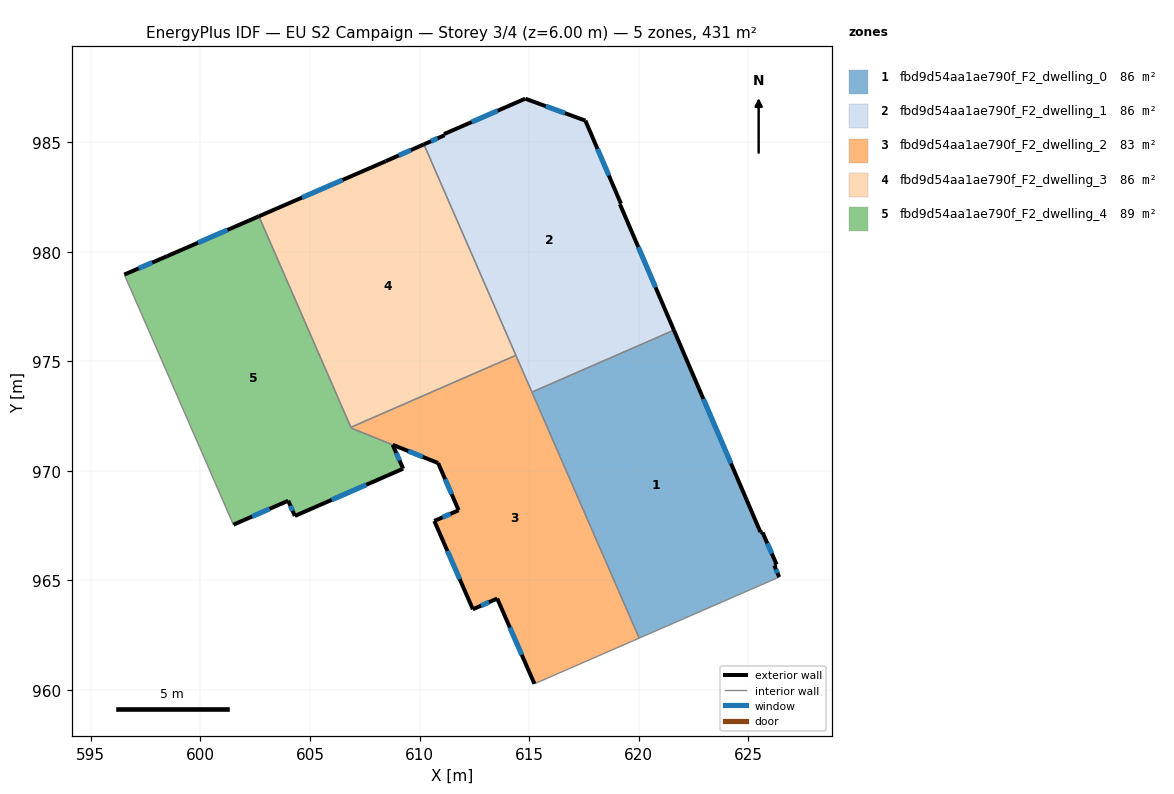
=== STOREY PLAN SPEC (per zone: floor XY polygon, exterior-wall plan segments, windows/doors) ===
zone 1: fbd9d54aa1ae790f_F2_dwelling_0  (86.2 m²)
  floor: (621.60, 976.42) (625.55, 967.20) (625.65, 967.18) (626.29, 965.73) (626.19, 965.68) (626.41, 965.15) (620.02, 962.37) (615.13, 973.59)
  exterior wall: (626.29, 965.73) – (625.65, 967.18)  [1.6 m]
    window: (626.07, 966.22) – (625.87, 966.69)  [0.5 m²]
  exterior wall: (626.19, 965.68) – (626.29, 965.73)  [0.1 m]
  exterior wall: (626.41, 965.15) – (626.19, 965.68)  [0.6 m]
    window: (626.33, 965.33) – (626.26, 965.50)  [0.2 m²]
  exterior wall: (625.55, 967.20) – (621.60, 976.42)  [10.0 m]
    window: (624.21, 970.34) – (622.95, 973.28)  [3.1 m²]
  exterior wall: (625.65, 967.18) – (625.55, 967.20)  [0.1 m]
  interior walls: 3
zone 2: fbd9d54aa1ae790f_F2_dwelling_1  (86.2 m²)
  floor: (617.57, 985.98) (619.19, 982.18) (619.14, 982.16) (621.60, 976.42) (615.13, 973.59) (610.20, 984.89) (611.14, 985.31) (611.12, 985.36) (614.82, 986.98)
  exterior wall: (614.82, 986.98) – (611.12, 985.36)  [4.0 m]
    window: (613.56, 986.43) – (612.38, 985.91)  [1.2 m²]
  exterior wall: (617.57, 985.98) – (614.82, 986.98)  [2.9 m]
    window: (616.63, 986.32) – (615.76, 986.64)  [0.9 m²]
  exterior wall: (619.19, 982.18) – (617.57, 985.98)  [4.1 m]
    window: (618.64, 983.47) – (618.12, 984.69)  [1.3 m²]
  exterior wall: (619.14, 982.16) – (619.19, 982.18)  [0.1 m]
  exterior wall: (621.60, 976.42) – (619.14, 982.16)  [6.3 m]
    window: (620.77, 978.37) – (619.98, 980.21)  [1.9 m²]
  exterior wall: (611.14, 985.31) – (610.20, 984.89)  [1.0 m]
    window: (610.82, 985.17) – (610.52, 985.03)  [0.3 m²]
  exterior wall: (611.12, 985.36) – (611.14, 985.31)  [0.1 m]
  interior walls: 3
zone 3: fbd9d54aa1ae790f_F2_dwelling_2  (83.5 m²)
  floor: (614.40, 975.27) (620.02, 962.37) (615.24, 960.28) (613.54, 964.17) (612.43, 963.68) (610.67, 967.71) (611.78, 968.20) (610.85, 970.35) (606.89, 971.94) (606.87, 971.99)
  exterior wall: (608.78, 971.18) – (610.85, 970.35)  [2.2 m]
    window: (609.48, 970.90) – (610.14, 970.63)  [0.7 m²]
  exterior wall: (613.54, 964.17) – (615.24, 960.28)  [4.2 m]
    window: (614.12, 962.85) – (614.66, 961.60)  [1.3 m²]
  exterior wall: (612.43, 963.68) – (613.54, 964.17)  [1.2 m]
    window: (612.81, 963.85) – (613.17, 964.00)  [0.4 m²]
  exterior wall: (610.67, 967.71) – (612.43, 963.68)  [4.4 m]
    window: (611.27, 966.34) – (611.83, 965.05)  [1.3 m²]
  exterior wall: (611.78, 968.20) – (610.67, 967.71)  [1.2 m]
    window: (611.41, 968.03) – (611.05, 967.88)  [0.4 m²]
  exterior wall: (610.85, 970.35) – (611.78, 968.20)  [2.3 m]
    window: (611.17, 969.62) – (611.47, 968.93)  [0.7 m²]
  interior walls: 6
zone 4: fbd9d54aa1ae790f_F2_dwelling_3  (86.2 m²)
  floor: (610.20, 984.89) (614.40, 975.27) (606.87, 971.99) (602.67, 981.61) (608.46, 984.12)
  exterior wall: (610.20, 984.89) – (608.46, 984.12)  [1.9 m]
    window: (609.61, 984.63) – (609.05, 984.39)  [0.6 m²]
  exterior wall: (608.46, 984.12) – (602.67, 981.61)  [6.3 m]
    window: (606.49, 983.27) – (604.64, 982.47)  [1.9 m²]
  interior walls: 3
zone 5: fbd9d54aa1ae790f_F2_dwelling_4  (88.9 m²)
  floor: (602.67, 981.61) (606.89, 971.94) (608.77, 971.18) (609.25, 970.09) (604.31, 967.94) (604.01, 968.63) (601.51, 967.54) (596.53, 978.95) (598.46, 979.78)
  exterior wall: (604.31, 967.94) – (609.25, 970.09)  [5.4 m]
    window: (605.99, 968.67) – (607.57, 969.36)  [1.7 m²]
  exterior wall: (604.01, 968.63) – (604.31, 967.94)  [0.8 m]
    window: (604.11, 968.40) – (604.21, 968.18)  [0.2 m²]
  exterior wall: (601.51, 967.54) – (604.01, 968.63)  [2.7 m]
    window: (602.36, 967.91) – (603.16, 968.26)  [0.8 m²]
  exterior wall: (598.46, 979.78) – (596.53, 978.95)  [2.1 m]
    window: (597.80, 979.50) – (597.19, 979.23)  [0.6 m²]
  exterior wall: (602.67, 981.61) – (598.46, 979.78)  [4.6 m]
    window: (601.24, 980.99) – (599.89, 980.40)  [1.4 m²]
  exterior wall: (609.25, 970.09) – (608.77, 971.18)  [1.2 m]
    window: (609.09, 970.47) – (608.94, 970.81)  [0.4 m²]
  interior walls: 4

=== DERIVED (storey summary) ===
Building: EU S2 Campaign
Storey: 3 of 4  (floor level z = 6.00 m)
Storey gross floor area: 431.0 m²
Zones on this storey: 5
  - fbd9d54aa1ae790f_F2_dwelling_0: floor 86.2 m²; exterior wall 12.4 m (37.2 m²); 3 window(s) 3.7 m²; WWR 10.0%
  - fbd9d54aa1ae790f_F2_dwelling_1: floor 86.2 m²; exterior wall 18.5 m (55.4 m²); 5 window(s) 5.6 m²; WWR 10.1%
  - fbd9d54aa1ae790f_F2_dwelling_2: floor 83.5 m²; exterior wall 15.6 m (46.9 m²); 6 window(s) 4.8 m²; WWR 10.2%
  - fbd9d54aa1ae790f_F2_dwelling_3: floor 86.2 m²; exterior wall 8.2 m (24.6 m²); 2 window(s) 2.5 m²; WWR 10.2%
  - fbd9d54aa1ae790f_F2_dwelling_4: floor 88.9 m²; exterior wall 16.8 m (50.3 m²); 6 window(s) 5.1 m²; WWR 10.2%
Zone adjacency (shared interzone walls):
  - fbd9d54aa1ae790f_F2_dwelling_0 ↔ fbd9d54aa1ae790f_F2_dwelling_1
  - fbd9d54aa1ae790f_F2_dwelling_0 ↔ fbd9d54aa1ae790f_F2_dwelling_2
  - fbd9d54aa1ae790f_F2_dwelling_1 ↔ fbd9d54aa1ae790f_F2_dwelling_2
  - fbd9d54aa1ae790f_F2_dwelling_1 ↔ fbd9d54aa1ae790f_F2_dwelling_3
  - fbd9d54aa1ae790f_F2_dwelling_2 ↔ fbd9d54aa1ae790f_F2_dwelling_3
  - fbd9d54aa1ae790f_F2_dwelling_2 ↔ fbd9d54aa1ae790f_F2_dwelling_4
  - fbd9d54aa1ae790f_F2_dwelling_3 ↔ fbd9d54aa1ae790f_F2_dwelling_4